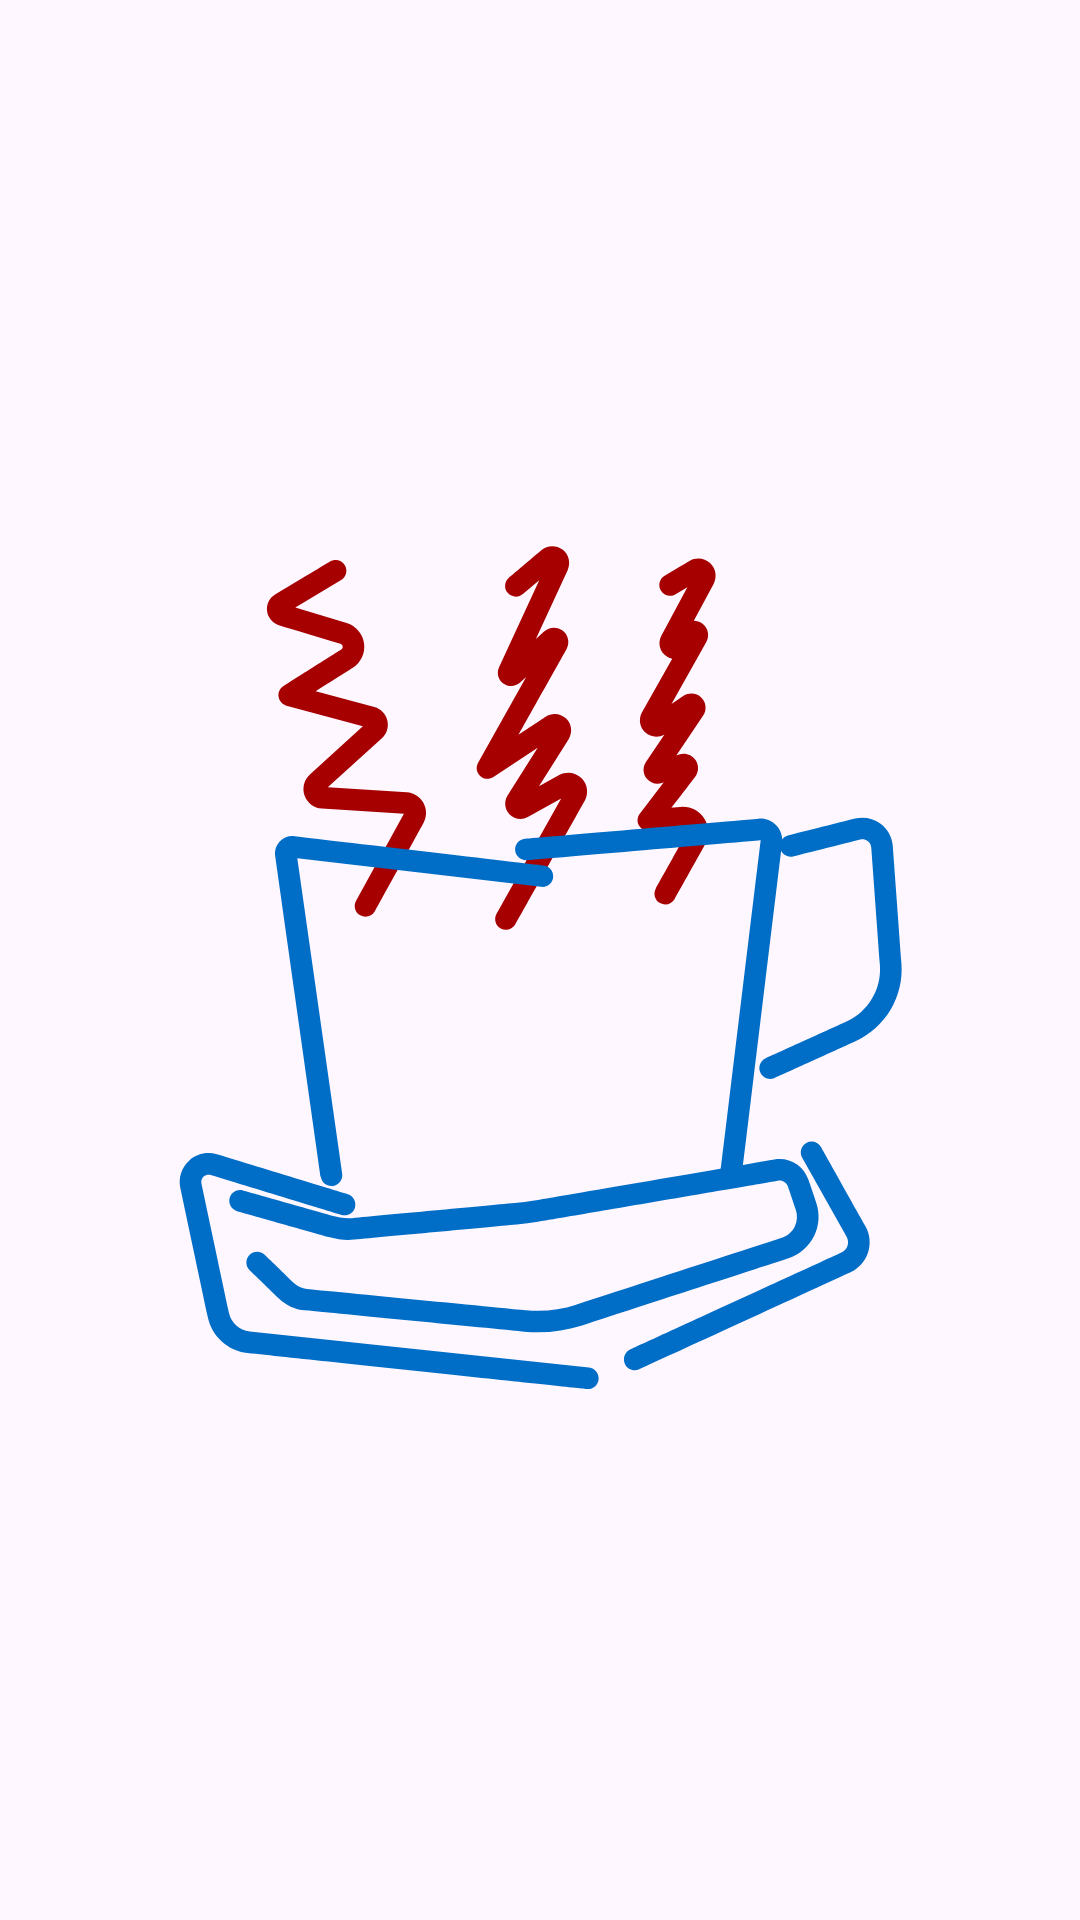

The Android layout XML behind this screen, and the referenced resources:
<!-- AndroidManifest.xml: application theme Theme.EasyBrew -->
<!-- res/layout/activity_splash_screen.xml -->
<?xml version="1.0" encoding="utf-8"?>
<androidx.constraintlayout.widget.ConstraintLayout xmlns:android="http://schemas.android.com/apk/res/android"
    xmlns:app="http://schemas.android.com/apk/res-auto"
    xmlns:tools="http://schemas.android.com/tools"
    android:id="@+id/main"
    android:layout_width="match_parent"
    android:layout_height="match_parent"
    tools:context=".SplashScreen">

    <ImageView
        android:id="@+id/imageView"
        android:layout_width="wrap_content"
        android:layout_height="wrap_content"
        app:layout_constraintBottom_toBottomOf="parent"
        app:layout_constraintEnd_toEndOf="parent"
        app:layout_constraintStart_toStartOf="parent"
        app:layout_constraintTop_toTopOf="parent"
        app:srcCompat="@drawable/easybrew_logo" />
</androidx.constraintlayout.widget.ConstraintLayout>
<!-- resources referenced by this layout -->
<resources>
  <!-- drawable easybrew_logo: vector/xml drawable (drawable, 8347 chars, omitted) -->
  <style name="Theme.EasyBrew" parent="Base.Theme.EasyBrew" />
  <style name="Base.Theme.EasyBrew" parent="Theme.Material3.DayNight.NoActionBar">
          
          
  
      </style>
</resources>
